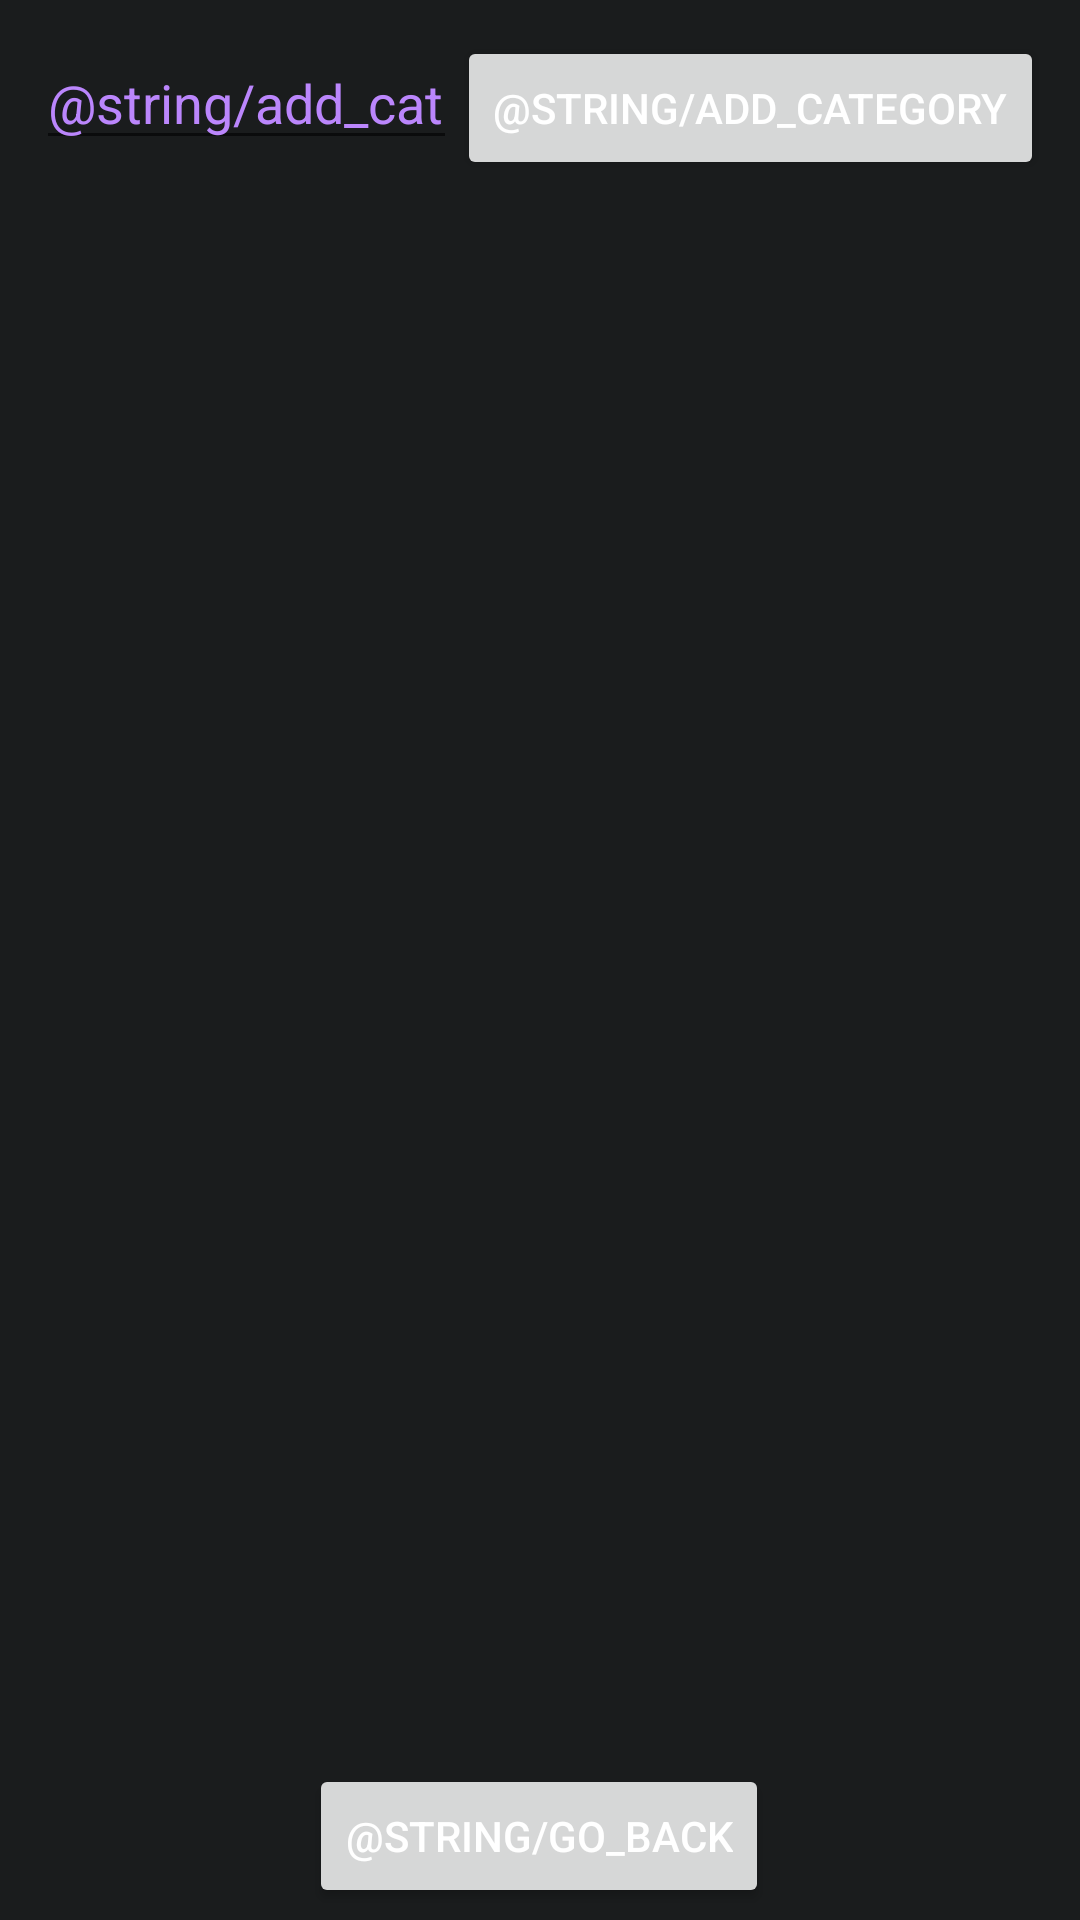

Android layout source for this screen:
<!-- AndroidManifest.xml: application theme Theme.AndroidImpact -->
<!-- res/layout/activity_edit_categories.xml -->
<?xml version="1.0" encoding="utf-8"?>
<androidx.constraintlayout.widget.ConstraintLayout xmlns:android="http://schemas.android.com/apk/res/android"
    xmlns:app="http://schemas.android.com/apk/res-auto"
    xmlns:tools="http://schemas.android.com/tools"
    android:id="@+id/editCategories_root"
    android:layout_width="match_parent"
    android:layout_height="match_parent"
    android:background="@color/background"
    tools:context=".category.EditCategoriesActivity">

    <Button
        android:id="@+id/addCategoryBtn"
        android:layout_width="wrap_content"
        android:layout_height="wrap_content"
        android:layout_marginEnd="12dp"
        android:onClick="addCategory"
        android:text="@string/add_category"
        android:textColor="@color/white"
        app:layout_constraintEnd_toEndOf="parent"
        app:layout_constraintTop_toTopOf="@+id/category_editText" />

    <androidx.recyclerview.widget.RecyclerView
        android:id="@+id/category_listview"
        android:layout_width="match_parent"
        android:layout_height="fill_parent"
        android:layout_marginTop="64dp"
        android:layout_marginBottom="64dp"
        app:layout_constrainedHeight="false"
        app:layout_constraintBottom_toBottomOf="parent"
        app:layout_constraintEnd_toEndOf="parent"
        app:layout_constraintStart_toStartOf="parent"
        app:layout_constraintTop_toBottomOf="@+id/category_editText" />

    <EditText
        android:id="@+id/category_editText"
        android:layout_width="0dp"
        android:layout_height="wrap_content"
        android:layout_marginStart="12dp"
        android:layout_marginTop="12dp"
        android:ems="10"
        android:hint="@string/add_category"
        android:inputType="textPersonName"
        android:textColor="@color/white"
        android:textColorHint="@color/purple_200"
        app:layout_constraintEnd_toStartOf="@+id/addCategoryBtn"
        app:layout_constraintStart_toStartOf="parent"
        app:layout_constraintTop_toTopOf="parent" />

    <Button
        android:id="@+id/button"
        android:layout_width="wrap_content"
        android:layout_height="wrap_content"
        android:layout_marginBottom="4dp"
        android:onClick="goBack"
        android:text="@string/go_back"
        android:textColor="@color/white"
        app:layout_constraintBottom_toBottomOf="parent"
        app:layout_constraintEnd_toEndOf="parent"
        app:layout_constraintHorizontal_bias="0.498"
        app:layout_constraintStart_toStartOf="parent"
        app:layout_constraintTop_toBottomOf="@+id/category_listview"
        app:layout_constraintVertical_bias="1.0" />
</androidx.constraintlayout.widget.ConstraintLayout>
<!-- resources referenced by this layout -->
<resources>
  <color name="background">#1A1C1D</color>
  <color name="purple_200">#FFBB86FC</color>
  <color name="white">#FFFFFFFF</color>
  <style name="Theme.AndroidImpact" parent="Theme.MaterialComponents.DayNight.DarkActionBar">
          <item name="colorOnBackground">@color/background</item>
          
          <item name="colorPrimary">@color/purple_500</item>
          <item name="colorPrimaryVariant">@color/purple_700</item>
          <item name="colorOnPrimary">@color/background</item>
          
          <item name="colorSecondary">@color/teal_200</item>
          <item name="colorSecondaryVariant">@color/teal_700</item>
          <item name="colorOnSecondary">@color/black</item>
          
          <item name="android:statusBarColor">?attr/colorPrimaryVariant</item>
          
      </style>
  <color name="purple_500">#FF6200EE</color>
  <color name="purple_700">#FF3700B3</color>
  <color name="teal_200">#FF03DAC5</color>
  <color name="teal_700">#FF018786</color>
  <color name="black">#FF000000</color>
</resources>
